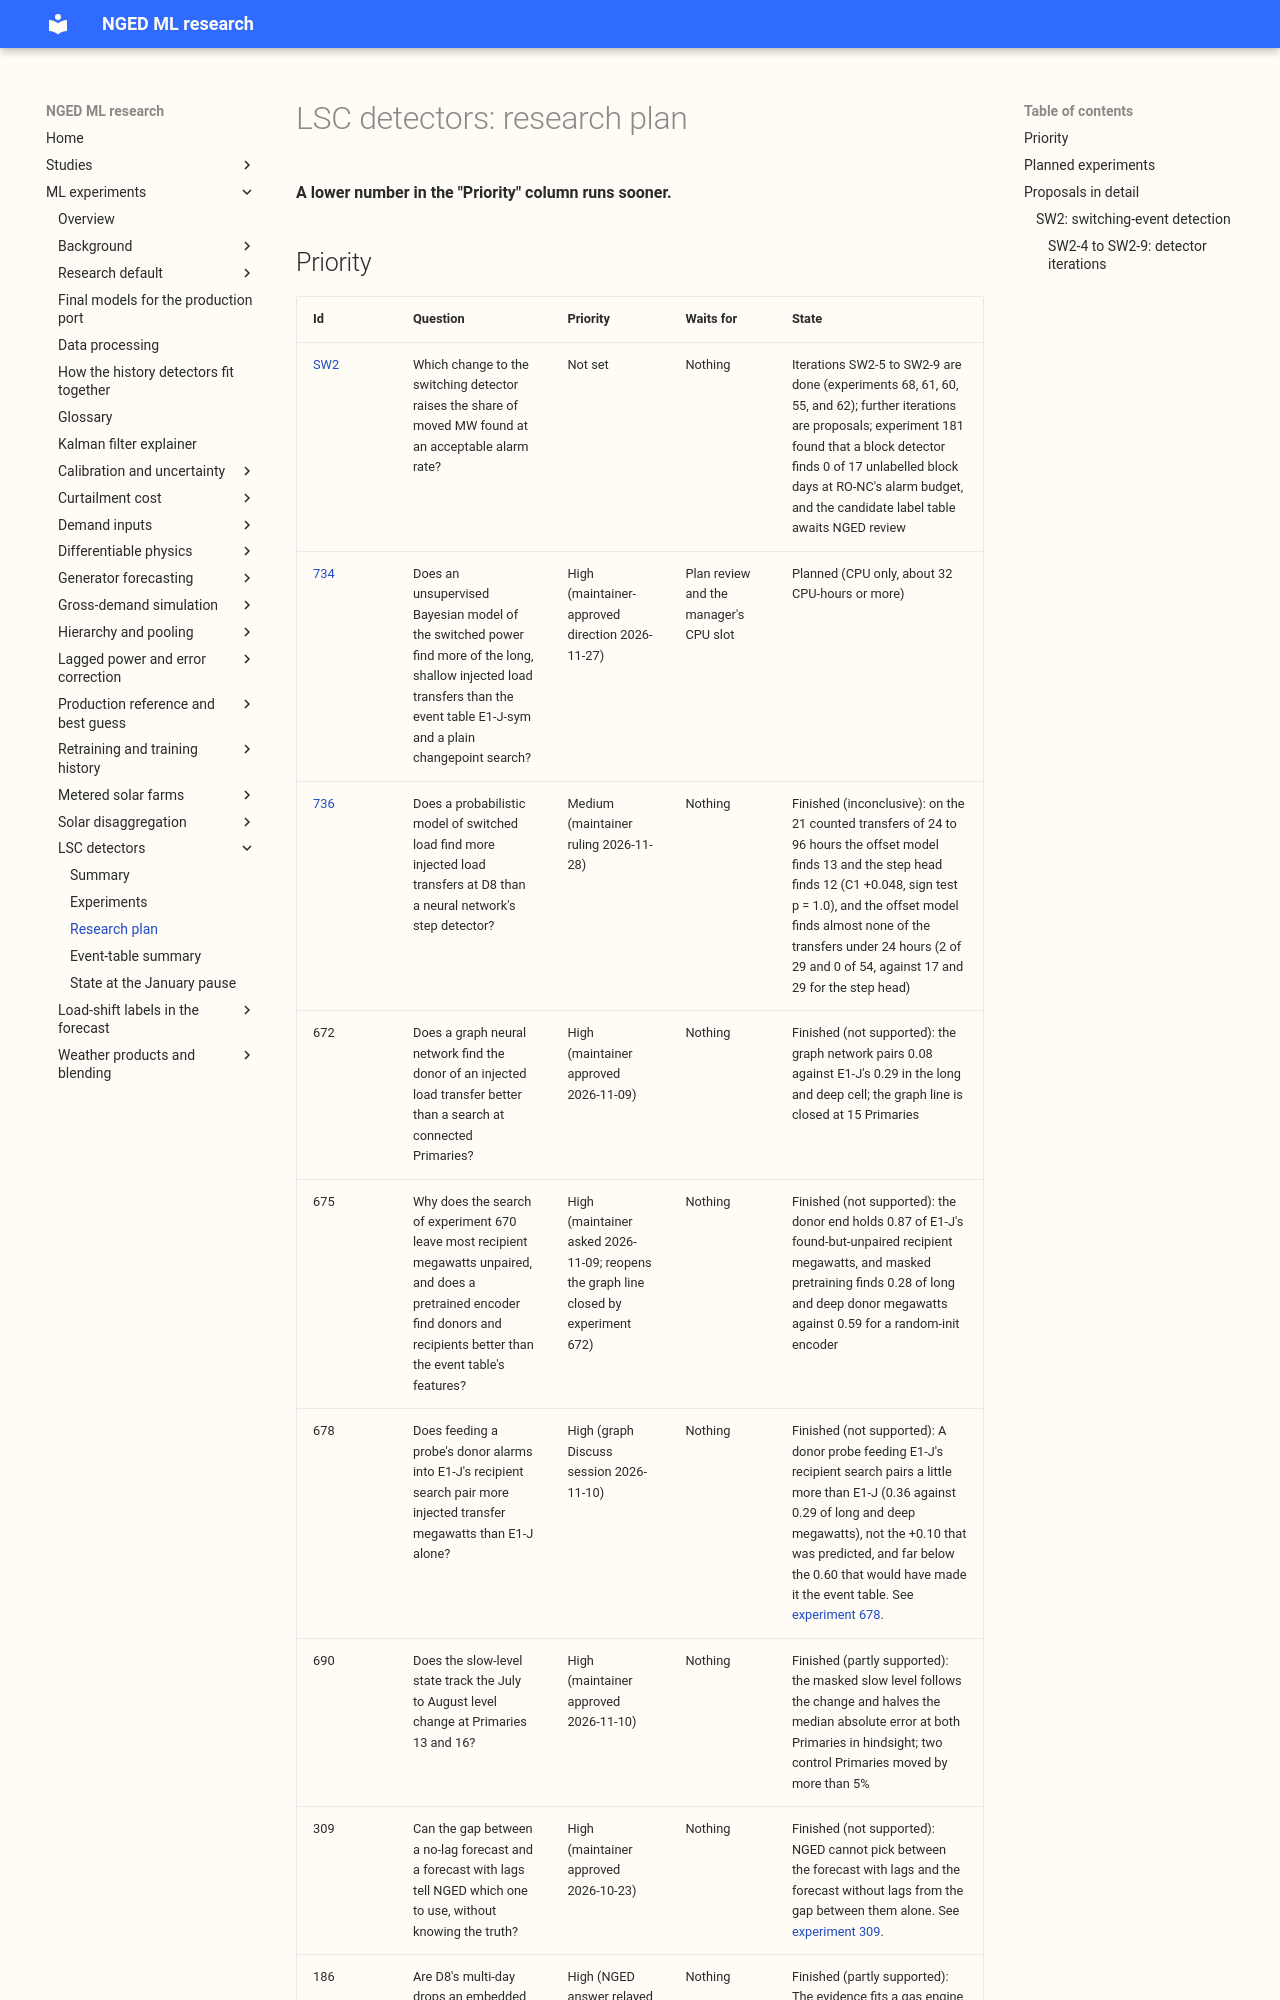

repository: openclimatefix/nged-ml-research · page: ml-experiments/themes/lsc-detectors/plan/index.html · generator: mkdocs

# LSC detectors: research plan

**A lower number in the "Priority" column runs sooner.**

## Priority

| Id | Question | Priority | Waits for | State |
|---|---|---|---|---|
| [SW2](#sw2-switching-event-detection) | Which change to the switching detector raises the share of moved MW found at an acceptable alarm rate? | Not set | Nothing | Iterations SW2-5 to SW2-9 are done (experiments 68, 61, 60, 55, and 62); further iterations are proposals; experiment 181 found that a block detector finds 0 of 17 unlabelled block days at RO-NC's alarm budget, and the candidate label table awaits NGED review |
| [734](../../00734-switching-offset-model-part-1/result.md) | Does an unsupervised Bayesian model of the switched power find more of the long, shallow injected load transfers than the event table E1-J-sym and a plain changepoint search? | High (maintainer-approved direction 2026-11-27) | Plan review and the manager's CPU slot | Planned (CPU only, about 32 CPU-hours or more) |
| [736](../../00736-switching-offset-model-vs-untangler-on-d8/result.md) | Does a probabilistic model of switched load find more injected load transfers at D8 than a neural network's step detector? | Medium (maintainer ruling 2026-11-28) | Nothing | Finished (inconclusive): on the 21 counted transfers of 24 to 96 hours the offset model finds 13 and the step head finds 12 (C1 +0.048, sign test p = 1.0), and the offset model finds almost none of the transfers under 24 hours (2 of 29 and 0 of 54, against 17 and 29 for the step head) |
| 672 | Does a graph neural network find the donor of an injected load transfer better than a search at connected Primaries? | High (maintainer approved 2026-11-09) | Nothing | Finished (not supported): the graph network pairs 0.08 against E1-J's 0.29 in the long and deep cell; the graph line is closed at 15 Primaries |
| 675 | Why does the search of experiment 670 leave most recipient megawatts unpaired, and does a pretrained encoder find donors and recipients better than the event table's features? | High (maintainer asked 2026-11-09; reopens the graph line closed by experiment 672) | Nothing | Finished (not supported): the donor end holds 0.87 of E1-J's found-but-unpaired recipient megawatts, and masked pretraining finds 0.28 of long and deep donor megawatts against 0.59 for a random-init encoder |
| 678 | Does feeding a probe's donor alarms into E1-J's recipient search pair more injected transfer megawatts than E1-J alone? | High (graph Discuss session 2026-11-10) | Nothing | Finished (not supported): A donor probe feeding E1-J's recipient search pairs a little more than E1-J (0.36 against 0.29 of long and deep megawatts), not the +0.10 that was predicted, and far below the 0.60 that would have made it the event table. See [experiment 678](../../00678-donor-posterior-hybrid-for-load-transfer-pairing/result.md). |
| 690 | Does the slow-level state track the July to August level change at Primaries 13 and 16? | High (maintainer approved 2026-11-10) | Nothing | Finished (partly supported): the masked slow level follows the change and halves the median absolute error at both Primaries in hindsight; two control Primaries moved by more than 5% |
| 309 | Can the gap between a no-lag forecast and a forecast with lags tell NGED which one to use, without knowing the truth? | High (maintainer approved 2026-10-23) | Nothing | Finished (not supported): NGED cannot pick between the forecast with lags and the forecast without lags from the gap between them alone. See [experiment 309](../../00309-lsc-two-forecast-gap-choosing-without-truth/result.md). |
| 186 | Are D8's multi-day drops an embedded gas peaker running (spark spread, triads, flat blocks)? | High (NGED answer relayed 2026-10-22) | Nothing | Finished (partly supported): The evidence fits a gas engine below D8 that runs when electricity is dear relative to gas, but does not prove it. See [experiment 186](../../00186-switching-d8-gas-peaker-spark-spread-and-triads/result.md). |
| [653](../../00653-edge-state-event-table-penalised-segmentation/result.md) | Can a penalised segmentation of the Primaries' residuals build a table of load-shift events with partners, start times, and end times? | Done | Nothing | Finished (not supported): At 15 Primary substations, a penalised segment
